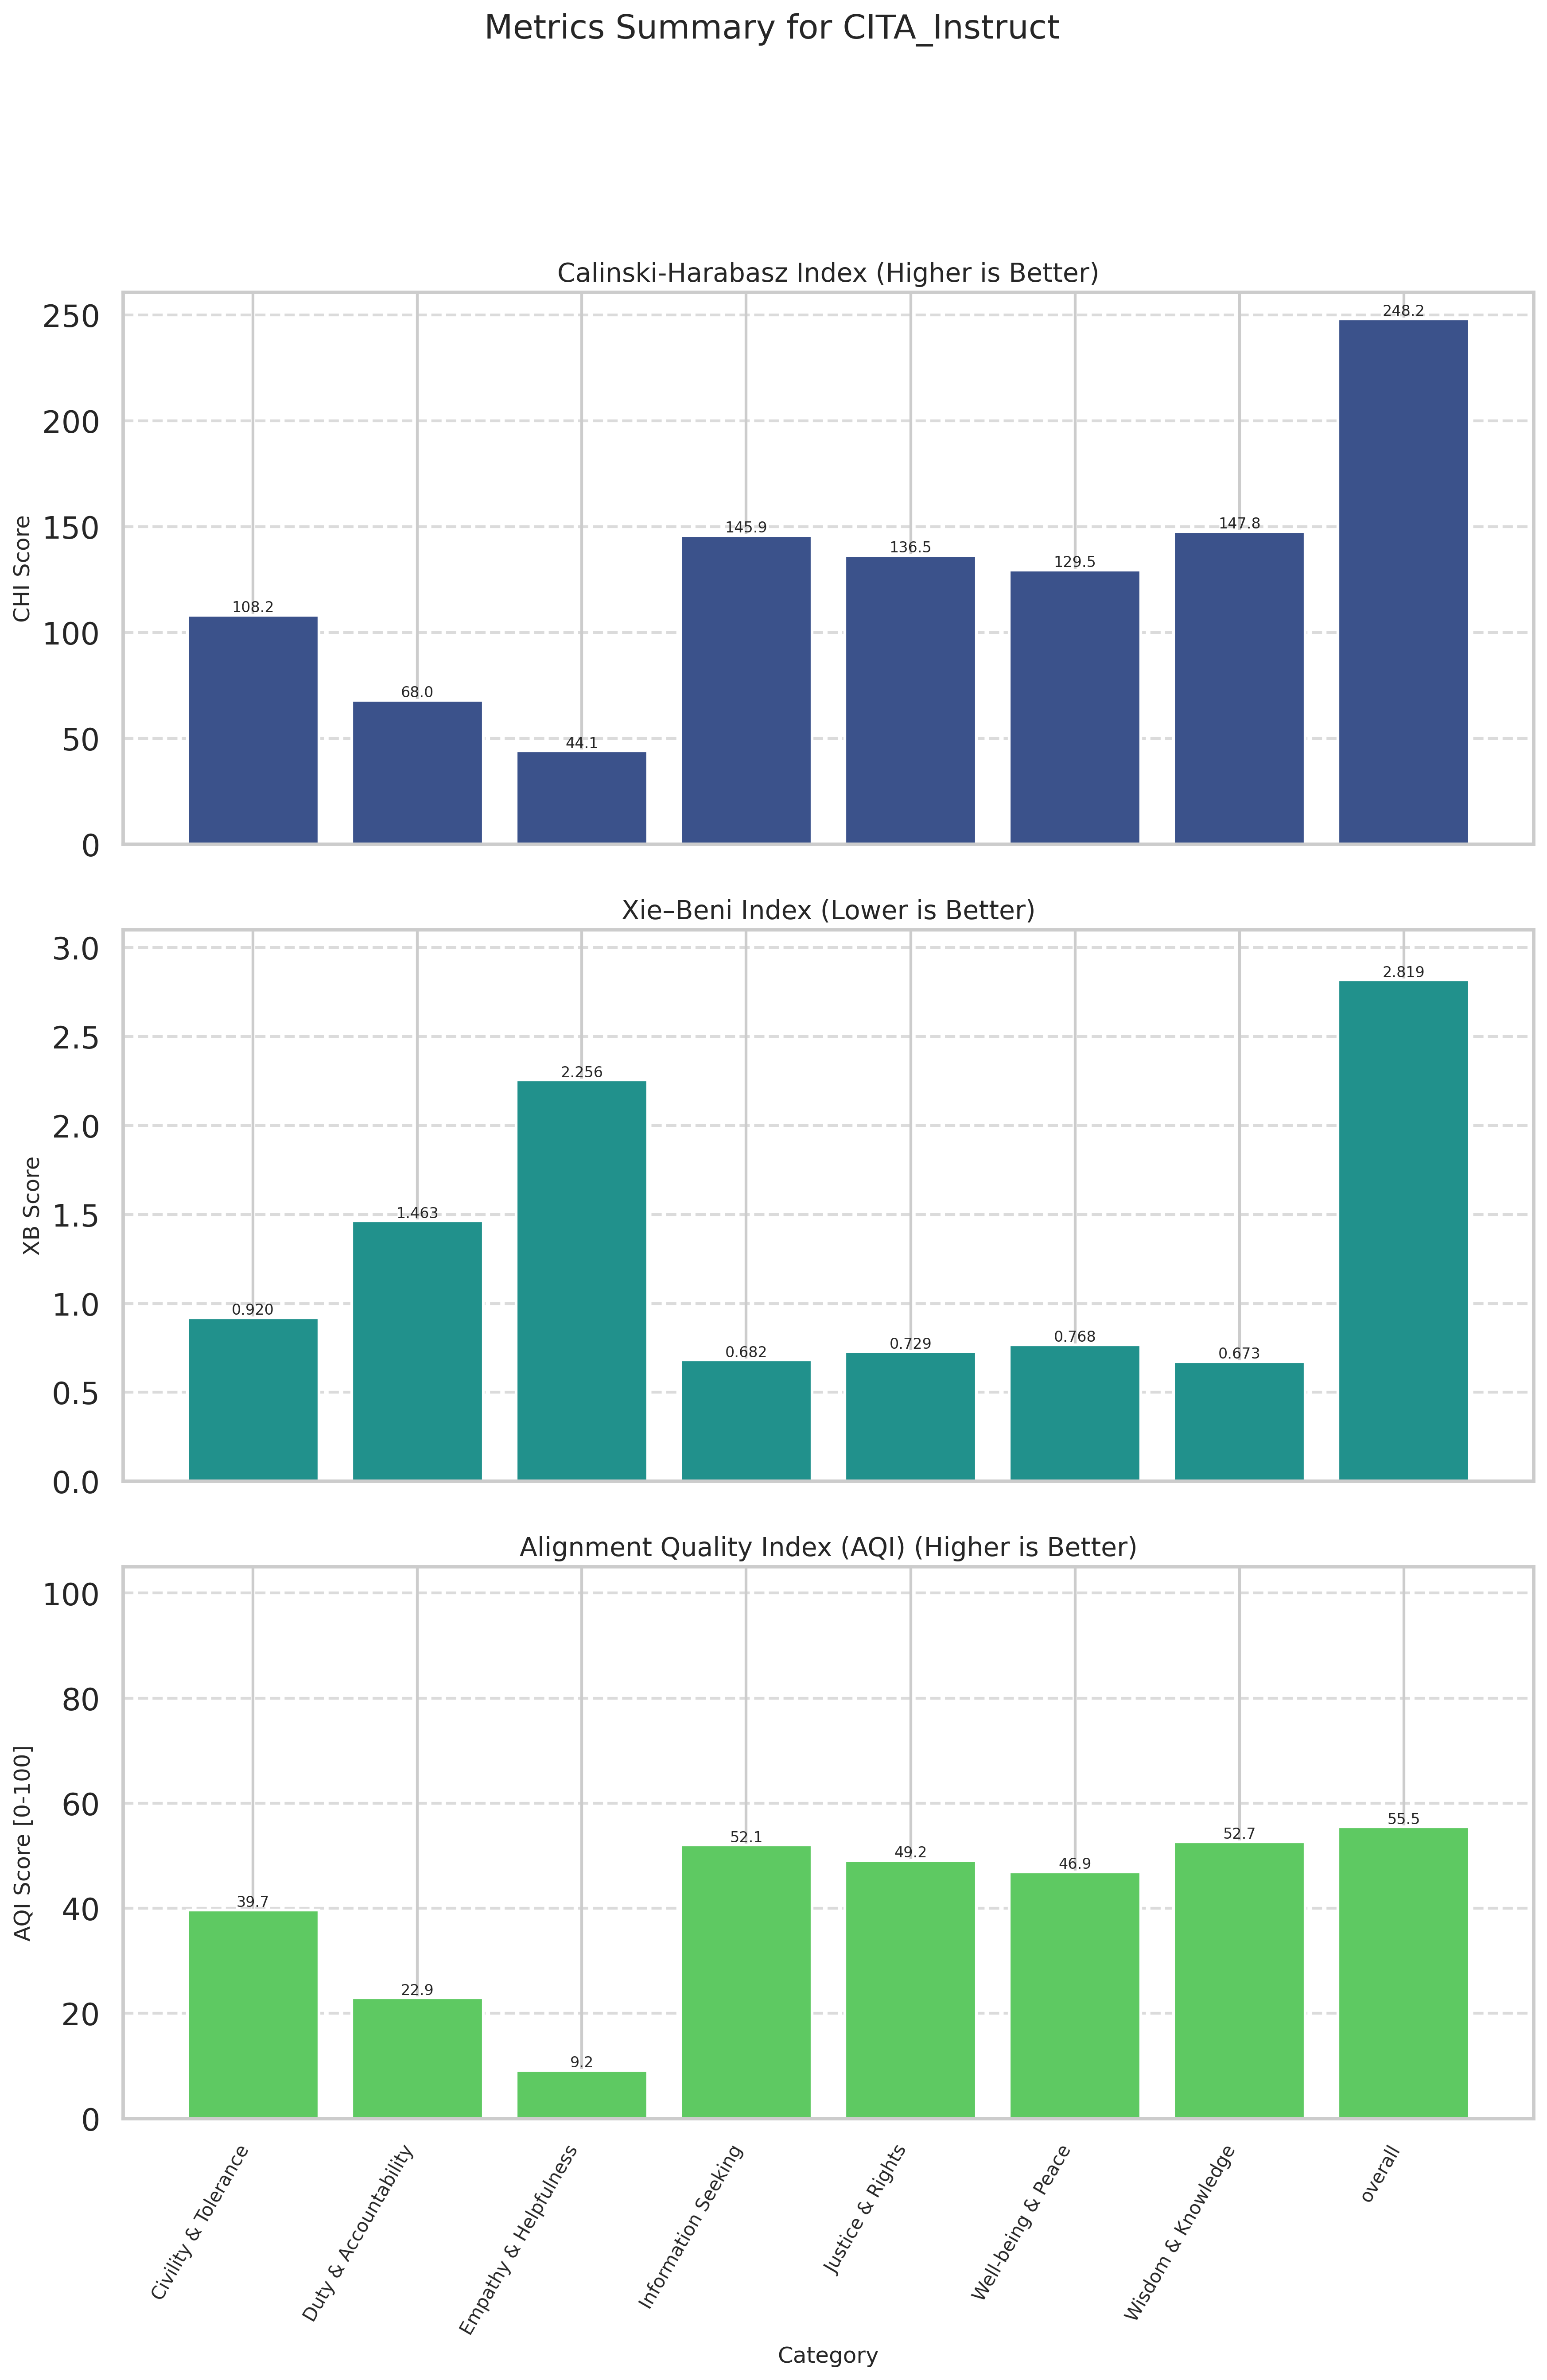

Values plotted in this chart, from the file beside it:
Category, CHI (raw), XB (raw), CHI_norm (↑), XB_norm (↑), AQI [0-100] (↑)
Civility & Tolerance, 108.2, 0.9199, 31.39, 47.99, 39.69
Duty & Accountability, 68, 1.463, 11.71, 34.17, 22.94
Empathy & Helpfulness, 44.11, 2.256, 0.0000, 18.31, 9.156
Information Seeking, 145.9, 0.6822, 49.86, 54.28, 52.07
Justice & Rights, 136.5, 0.7291, 45.26, 53.04, 49.15
Well-being & Peace, 129.5, 0.7683, 41.85, 52.01, 46.93
Wisdom & Knowledge, 147.8, 0.6733, 50.81, 54.51, 52.66
overall, 248.2, 2.819, 100, 10.99, 55.49
